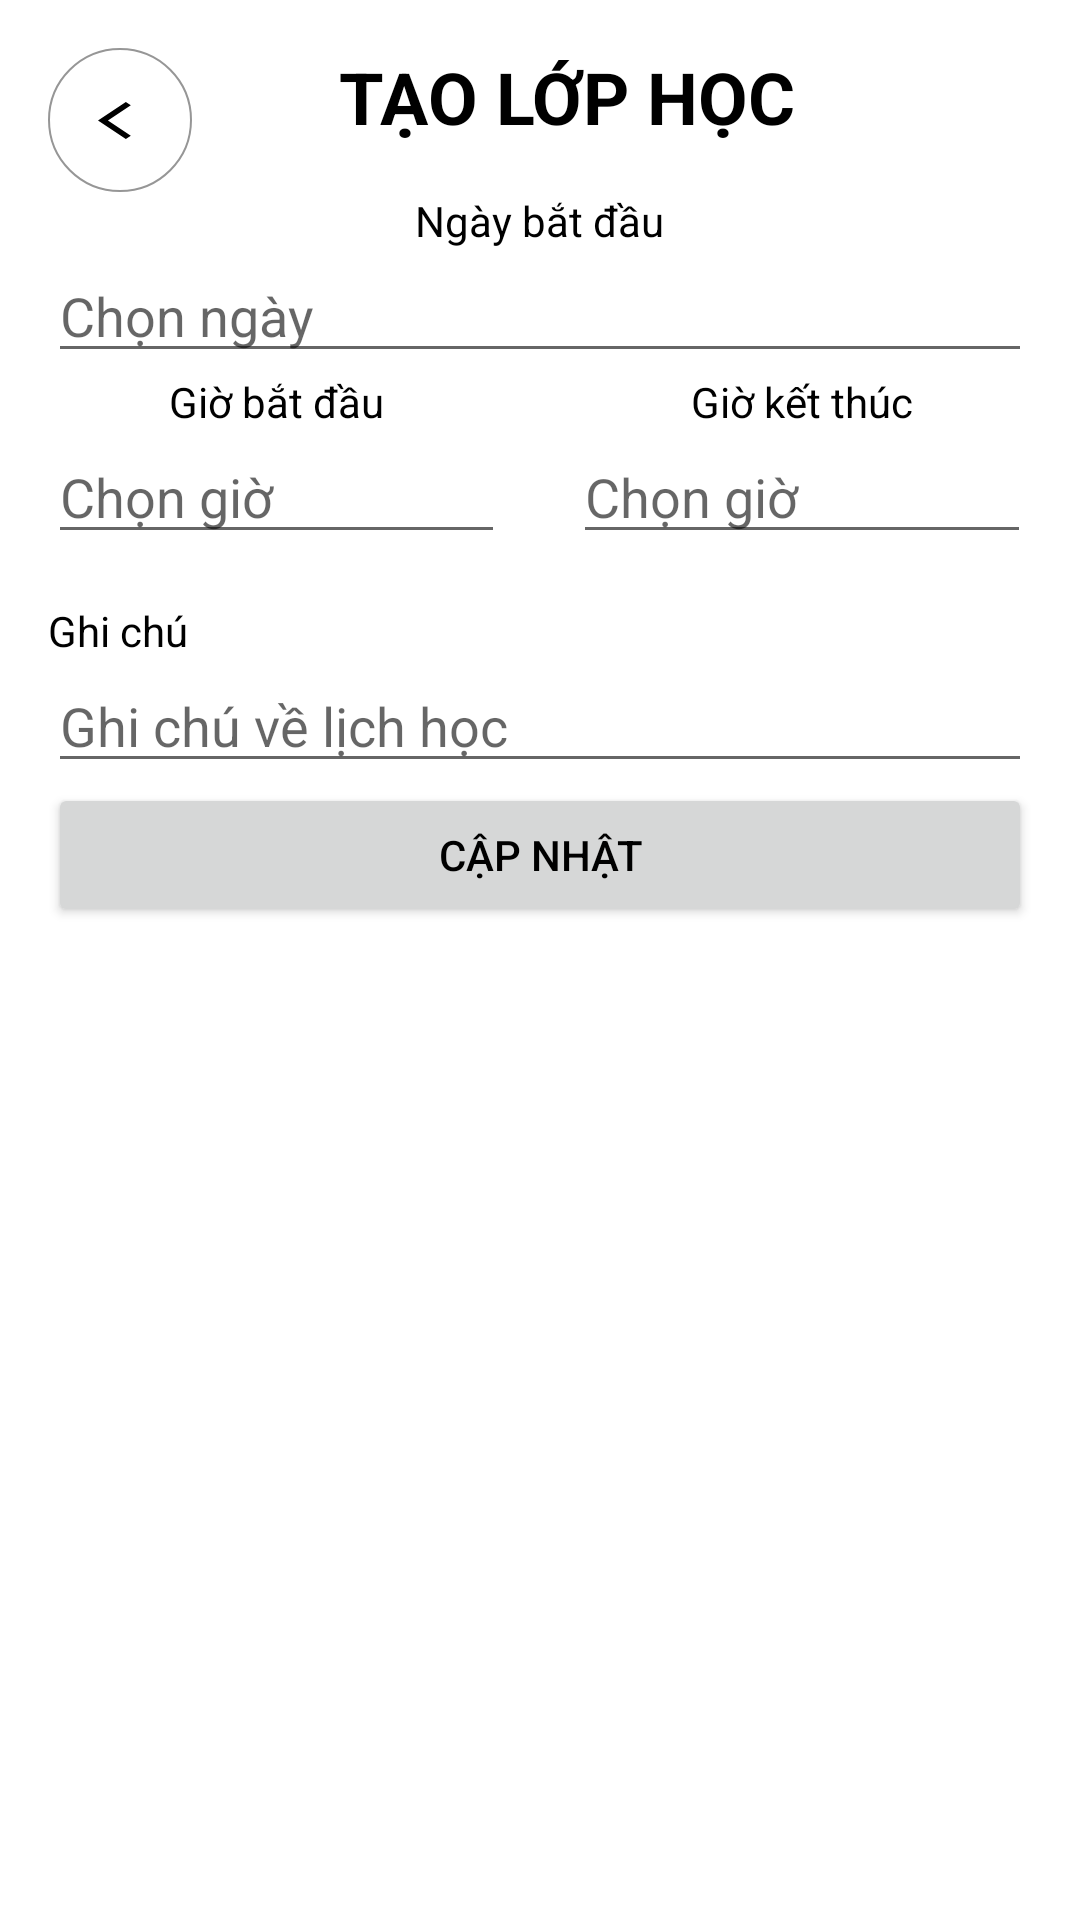

Layout XML and referenced resources for this Android screen:
<!-- AndroidManifest.xml: application theme Theme.Thanh -->
<!-- res/layout/course_schedule_trainer_update.xml -->
<?xml version="1.0" encoding="utf-8"?>
<LinearLayout
    xmlns:app="http://schemas.android.com/apk/res-auto"
    xmlns:android="http://schemas.android.com/apk/res/android"
    xmlns:tools="http://schemas.android.com/tools"
    android:layout_width="match_parent"
    android:layout_height="match_parent"
    android:orientation="vertical"
    android:padding="16dp">

    <LinearLayout
        android:layout_width="match_parent"
        android:layout_height="wrap_content"
        android:orientation="horizontal">

        <ImageButton
            android:id="@+id/btnBack"
            android:layout_width="48dp"
            android:layout_height="48dp"
            android:background="@drawable/btn_shape_round"
            android:contentDescription="back1"
            app:srcCompat="@drawable/baseline_arrow_back" />
        <View
            android:layout_width="10dp"
            android:layout_height="0dp"
            android:layout_weight="0.5"/>
        <TextView
            android:layout_width="wrap_content"
            android:layout_height="wrap_content"
            android:text="TẠO LỚP HỌC"
            android:layout_weight="1"
            android:textSize="24sp"
            android:textStyle="bold"/>

    </LinearLayout>

    <LinearLayout
        android:layout_width="match_parent"
        android:layout_height="wrap_content"
        android:orientation="vertical"
        android:gravity="center_horizontal">

        <TextView
            android:layout_width="wrap_content"
            android:layout_height="wrap_content"
            android:text="Ngày bắt đầu"
            android:textSize="14sp" />

        <EditText
            android:id="@+id/start_date_edit_text"
            android:layout_width="match_parent"
            android:layout_height="wrap_content"
            android:hint="Chọn ngày"
            android:clickable="true" />
    </LinearLayout>

    <LinearLayout
        android:layout_width="match_parent"
        android:layout_height="wrap_content"
        android:orientation="horizontal">

        
        <LinearLayout
            android:layout_width="0dp"
            android:layout_height="wrap_content"
            android:layout_weight="1"
            android:orientation="vertical"
            android:gravity="center_horizontal">

            <TextView
                android:layout_width="wrap_content"
                android:layout_height="wrap_content"
                android:text="Giờ bắt đầu"
                android:textSize="14sp" />

            <EditText
                android:id="@+id/start_time_edit_text"
                android:layout_width="match_parent"
                android:layout_height="wrap_content"
                android:hint="Chọn giờ"
                android:clickable="true" />
        </LinearLayout>

        <View
            android:layout_width="0dp"
            android:layout_height="0dp"
            android:layout_weight="0.15" />

        
        <LinearLayout
            android:layout_width="0dp"
            android:layout_height="wrap_content"
            android:layout_weight="1"
            android:orientation="vertical"
            android:gravity="center_horizontal">

            <TextView
                android:layout_width="wrap_content"
                android:layout_height="wrap_content"
                android:text="Giờ kết thúc"
                android:textSize="14sp" />

            <EditText
                android:id="@+id/end_time_edit_text"
                android:layout_width="match_parent"
                android:layout_height="wrap_content"
                android:hint="Chọn giờ"
                android:clickable="true" />
        </LinearLayout>

    </LinearLayout>

    <TextView
        android:layout_width="wrap_content"
        android:layout_height="wrap_content"
        android:text="Ghi chú"
        android:textSize="14sp"
        android:layout_marginTop="16dp" />

    <EditText
        android:id="@+id/notes_edit_text"
        android:layout_width="match_parent"
        android:layout_height="wrap_content"
        android:hint="Ghi chú về lịch học" />
    <Button
        android:id="@+id/update_button"
        android:layout_width="match_parent"
        android:layout_height="wrap_content"
        android:text="Cập nhật" />


</LinearLayout>
<!-- resources referenced by this layout -->
<resources>
  <!-- drawable baseline_arrow_back (drawable) -->
  <vector android:autoMirrored="true" android:height="15dp"
      android:tint="#000000" android:viewportHeight="24"
      android:viewportWidth="16" android:width="15dp" xmlns:android="http://schemas.android.com/apk/res/android">
      <path android:fillColor="@android:color/white" android:pathData="M11.67,3.87L9.9,2.1 0,12l9.9,9.9 1.77,-1.77L3.54,12z"/>
  </vector>
  <!-- drawable btn_shape_round (drawable) -->
  <?xml version="1.0" encoding="utf-8"?>
  <shape xmlns:android="http://schemas.android.com/apk/res/android" android:shape="oval">
      <solid android:color="#FFFFFF" />
      <stroke
          android:width="2px"
          android:color="#969696" />
  </shape>
  <style name="Theme.Thanh" parent="Theme.MaterialComponents.Light.NoActionBar">
          
          <item name="colorPrimary">@color/green_500</item>
          <item name="colorPrimaryVariant">@color/green_700</item>
          <item name="colorOnPrimary">@color/white</item>
          
          <item name="colorSecondary">@color/teal_200</item>
          <item name="colorSecondaryVariant">@color/teal_700</item>
          <item name="colorOnSecondary">@color/black</item>
          
          <item name="android:statusBarColor">?attr/colorPrimaryVariant</item>
          
          <item name="android:textColorPrimary">@color/black</item>
          
          <item name="android:textColor">@color/black</item>
      </style>
  <color name="green_500">#91E384</color>
  <color name="green_700">#62C456</color>
  <color name="white">#FFFFFFFF</color>
  <color name="teal_200">#FF03DAC5</color>
  <color name="teal_700">#FF018786</color>
  <color name="black">#000000</color>
</resources>
